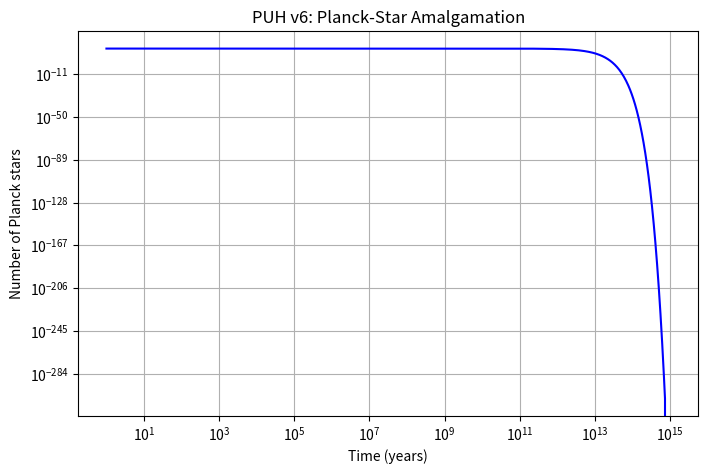

The matplotlib source for this figure:
#date: 2025-12-04T16:51:12Z
#url: https://api.github.com/gists/65da9bbf38bcce50b96ac8c22b3998e5
# [redacted]

import numpy as np
import matplotlib.pyplot as plt

# Amalgamation: number of Planck stars over time
t = np.logspace(0, 15, 1000)  # years
N0 = 1e12  # initial number
t_merge = 1e12  # characteristic timescale
N = N0 * np.exp(-t / t_merge)

plt.figure(figsize=(8,5))
plt.loglog(t, N, 'b-')
plt.xlabel('Time (years)')
plt.ylabel('Number of Planck stars')
plt.title('PUH v6: Planck-Star Amalgamation')
plt.grid(True)
plt.savefig('puh_amalgamation.png', dpi=300)
plt.show()